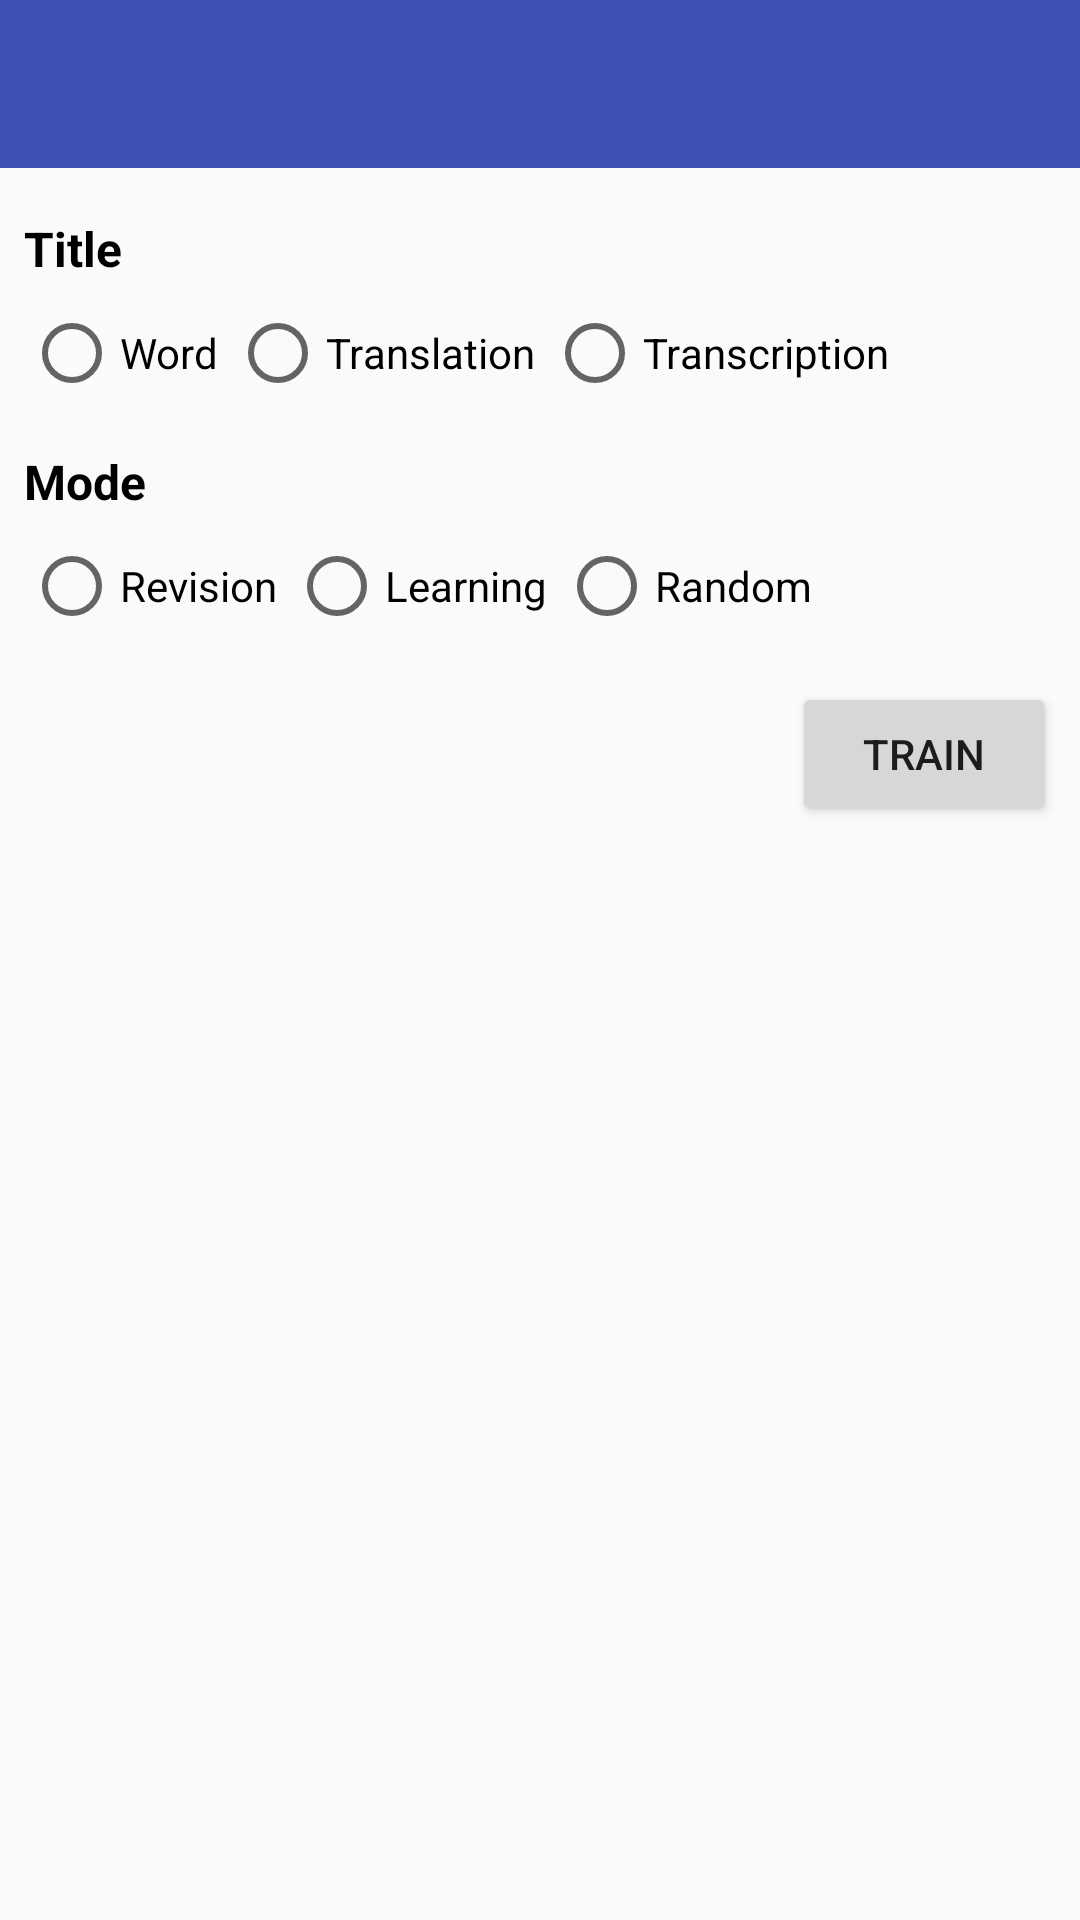

Reconstruct the res/layout file that produces this screen, plus the resources it refers to.
<!-- AndroidManifest.xml: application theme AppTheme -->
<!-- res/layout/activity_train_menu.xml -->
<?xml version="1.0" encoding="utf-8"?>
<android.support.constraint.ConstraintLayout xmlns:android="http://schemas.android.com/apk/res/android"
    xmlns:app="http://schemas.android.com/apk/res-auto"
    android:id="@+id/container"
    android:layout_width="match_parent"
    android:layout_height="match_parent">

    <android.support.v7.widget.Toolbar
        android:id="@+id/toolbar"
        android:layout_width="0dp"
        android:layout_height="wrap_content"
        android:background="?attr/colorPrimary"
        android:minHeight="?attr/actionBarSize"
        app:layout_constraintEnd_toEndOf="parent"
        app:layout_constraintHorizontal_bias="0.0"
        app:layout_constraintStart_toStartOf="parent"
        app:layout_constraintTop_toTopOf="parent"
        app:popupTheme="@style/ThemeOverlay.AppCompat.Light"
        app:theme="@style/ThemeOverlay.AppCompat.Dark.ActionBar" />

    <TextView
        android:id="@+id/textView7"
        android:layout_width="wrap_content"
        android:layout_height="wrap_content"
        android:layout_marginStart="8dp"
        android:layout_marginTop="16dp"
        android:text="Title"
        android:textColor="#000"
        android:textSize="16sp"
        android:textStyle="bold"
        app:layout_constraintStart_toStartOf="parent"
        app:layout_constraintTop_toBottomOf="@+id/toolbar" />

    <TextView
        android:id="@+id/textView8"
        android:layout_width="wrap_content"
        android:layout_height="wrap_content"
        android:layout_marginStart="8dp"
        android:layout_marginTop="16dp"
        android:text="Mode"
        android:textColor="#000"
        android:textSize="16sp"
        android:textStyle="bold"
        app:layout_constraintStart_toStartOf="parent"
        app:layout_constraintTop_toBottomOf="@+id/radioGroupTitle" />

    <RadioGroup
        android:id="@+id/radioGroupTitle"
        android:layout_width="wrap_content"
        android:layout_height="wrap_content"
        android:layout_marginStart="8dp"
        android:layout_marginTop="8dp"
        android:orientation="horizontal"
        app:layout_constraintStart_toStartOf="parent"
        app:layout_constraintTop_toBottomOf="@+id/textView7">

        <RadioButton
            android:id="@+id/radioButtonTitleWord"
            android:layout_width="match_parent"
            android:layout_height="wrap_content"
            android:layout_marginEnd="4dp"
            android:text="Word" />

        <RadioButton
            android:id="@+id/radioButtonTitleTranslation"
            android:layout_width="match_parent"
            android:layout_height="wrap_content"
            android:layout_marginEnd="4dp"
            android:layout_weight="1"
            android:text="Translation" />

        <RadioButton
            android:id="@+id/radioButtonTitleTranscription"
            android:layout_width="match_parent"
            android:layout_height="wrap_content"
            android:layout_marginEnd="4dp"
            android:layout_weight="1"
            android:text="Transcription" />
    </RadioGroup>

    <RadioGroup
        android:id="@+id/radioGroupMode"
        android:layout_width="wrap_content"
        android:layout_height="wrap_content"
        android:layout_marginStart="8dp"
        android:layout_marginTop="8dp"
        android:orientation="horizontal"
        app:layout_constraintStart_toStartOf="parent"
        app:layout_constraintTop_toBottomOf="@+id/textView8">

        <RadioButton
            android:id="@+id/radioButtonModeRevision"
            android:layout_width="match_parent"
            android:layout_height="wrap_content"
            android:layout_marginEnd="4dp"
            android:text="Revision" />

        <RadioButton
            android:id="@+id/radioButtonModeLearning"
            android:layout_width="match_parent"
            android:layout_height="wrap_content"
            android:layout_marginEnd="4dp"
            android:layout_weight="1"
            android:text="Learning" />

        <RadioButton
            android:id="@+id/radioButtonModeRandom"
            android:layout_width="match_parent"
            android:layout_height="wrap_content"
            android:layout_marginEnd="4dp"
            android:layout_weight="1"
            android:text="Random" />
    </RadioGroup>

    <Button
        android:id="@+id/buttonTrain"
        android:layout_width="wrap_content"
        android:layout_height="wrap_content"
        android:layout_marginTop="16dp"
        android:layout_marginEnd="8dp"
        android:text="Train"
        app:layout_constraintEnd_toEndOf="parent"
        app:layout_constraintTop_toBottomOf="@+id/radioGroupMode" />

</android.support.constraint.ConstraintLayout>
<!-- resources referenced by this layout -->
<resources>
  <style name="AppTheme" parent="Theme.AppCompat.Light.NoActionBar">
          <item name="colorPrimary">@color/colorPrimary</item>
          <item name="colorPrimaryDark">@color/colorPrimaryDark</item>
          <item name="colorAccent">@color/colorAccent</item>
      </style>
  <color name="colorPrimary">#3F51B5</color>
  <color name="colorPrimaryDark">#303F9F</color>
  <color name="colorAccent">#FF4081</color>
</resources>
